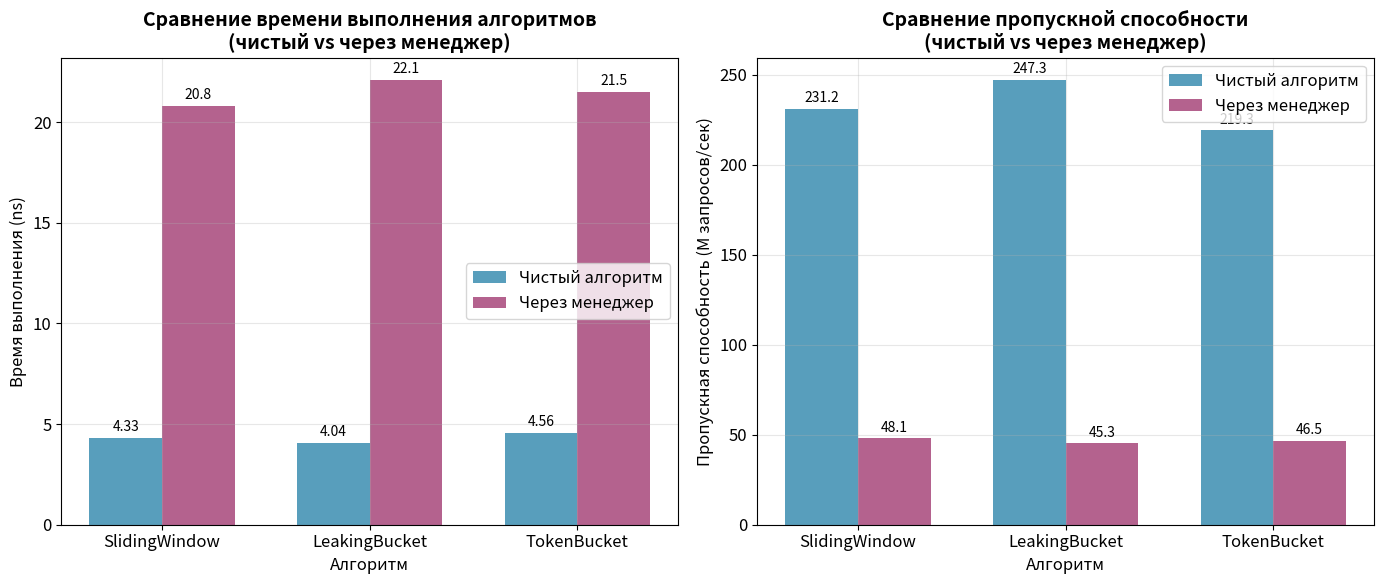
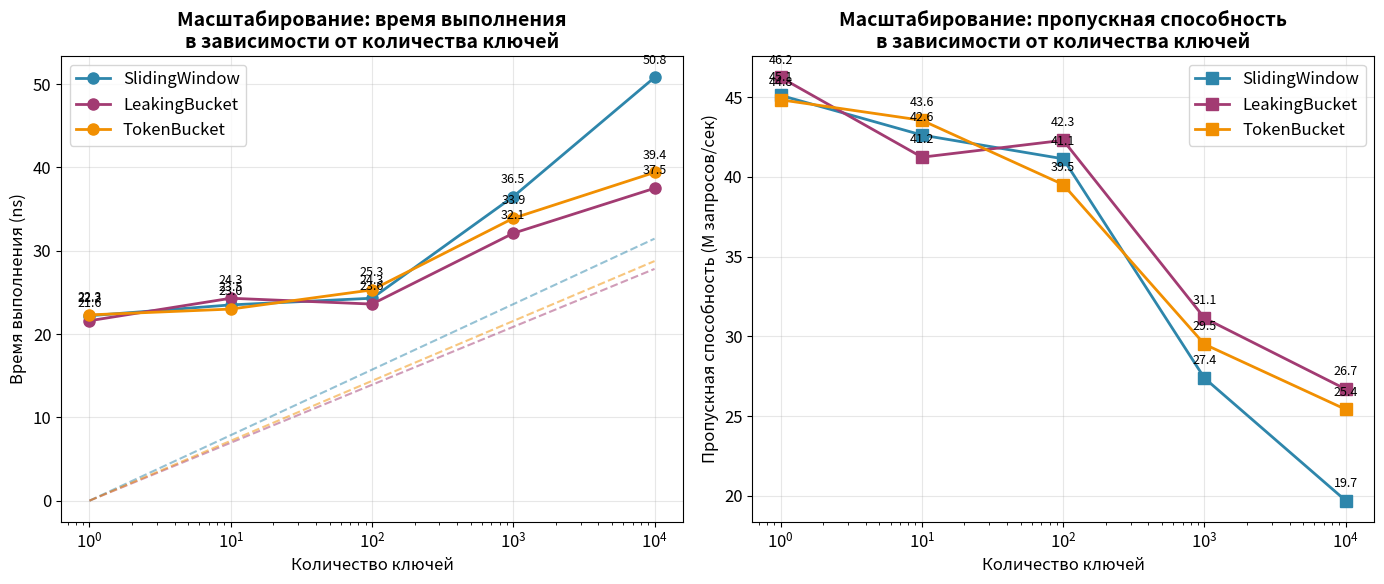
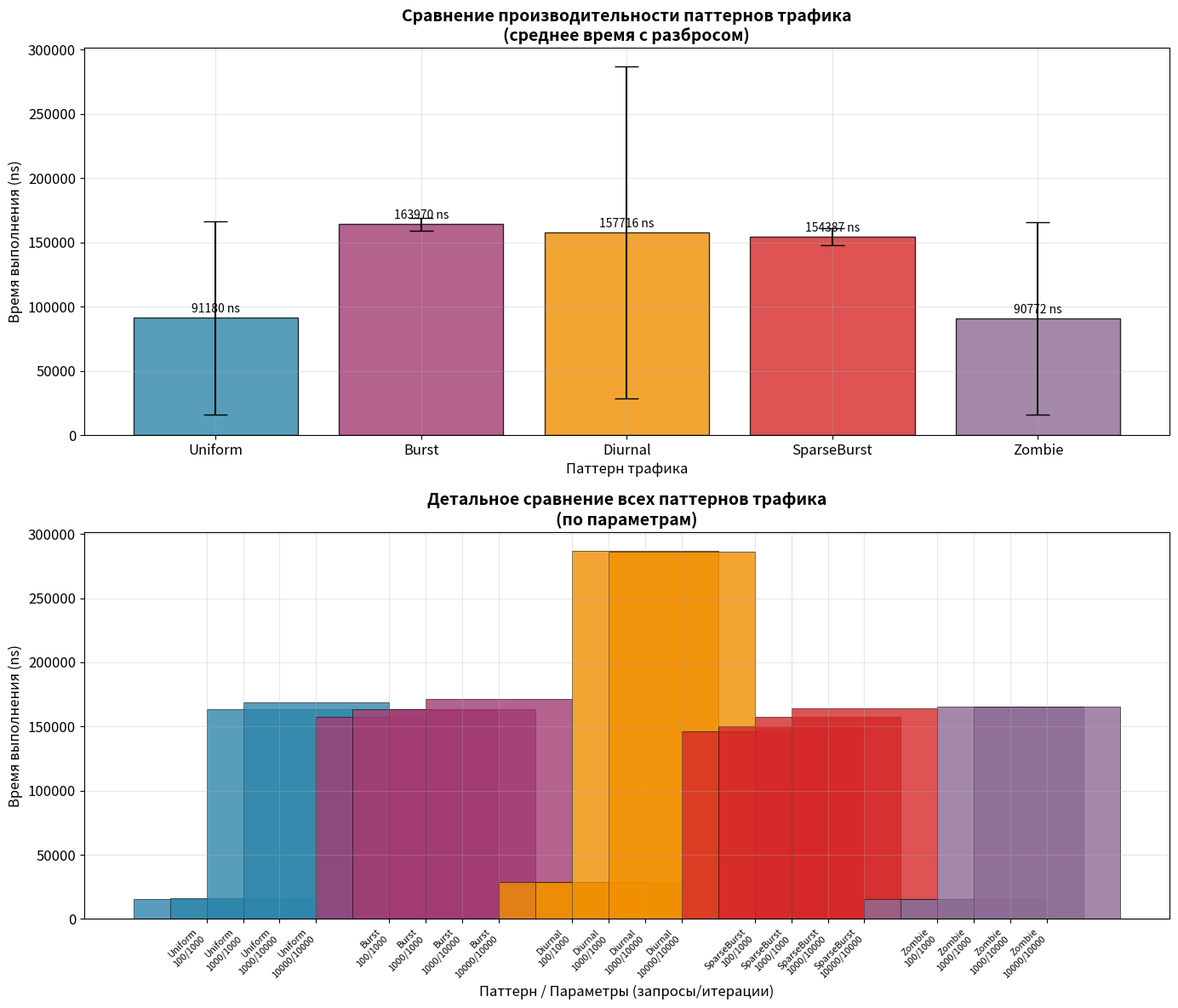
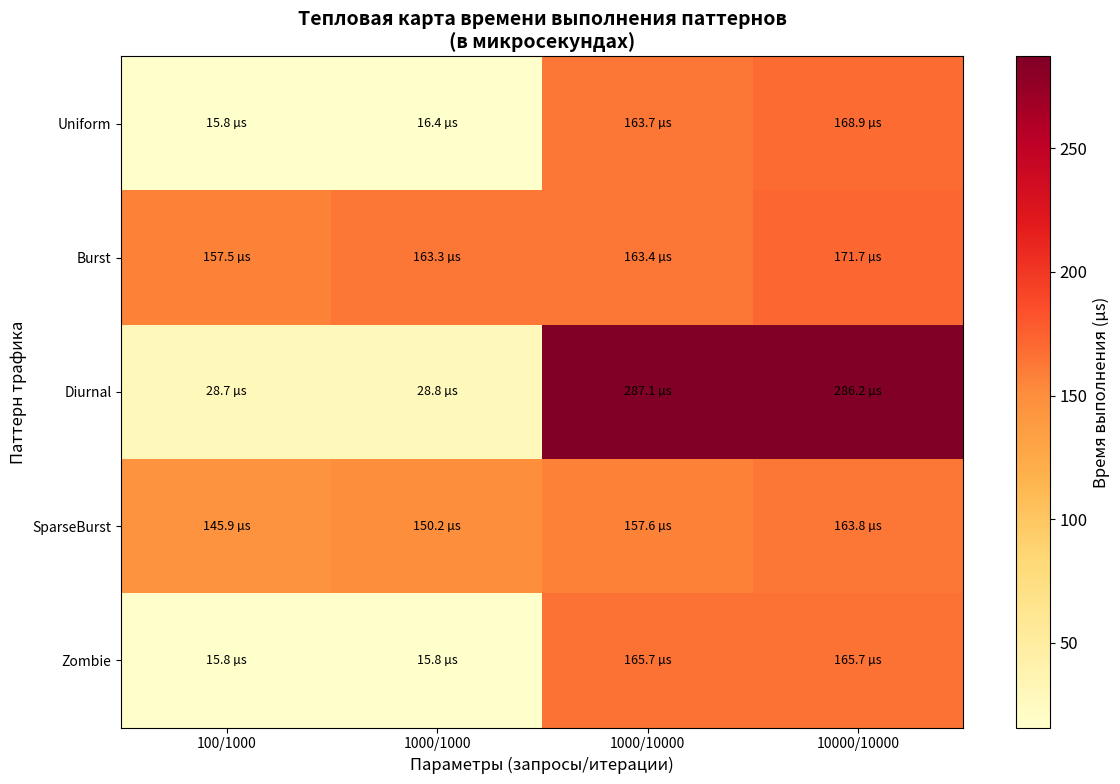
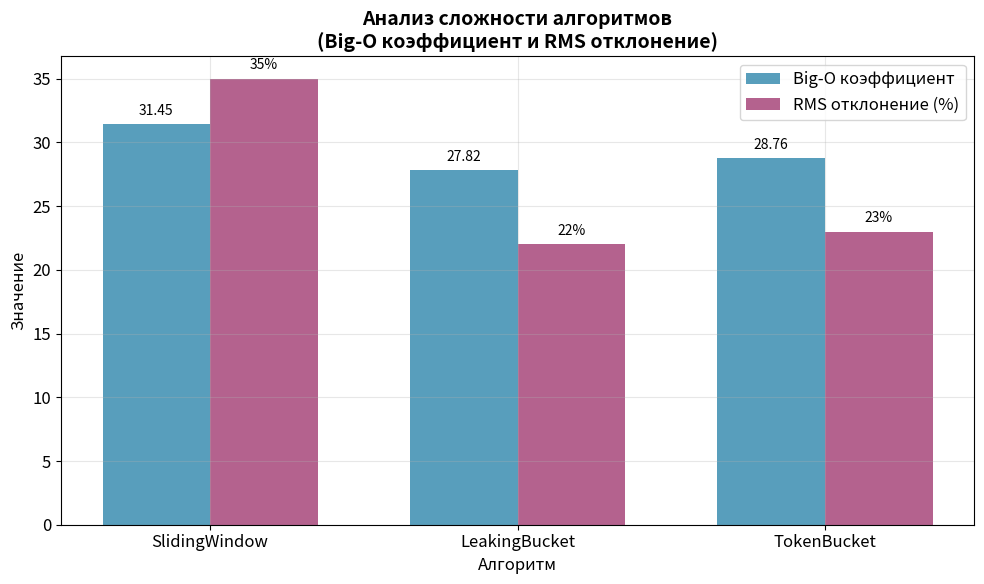
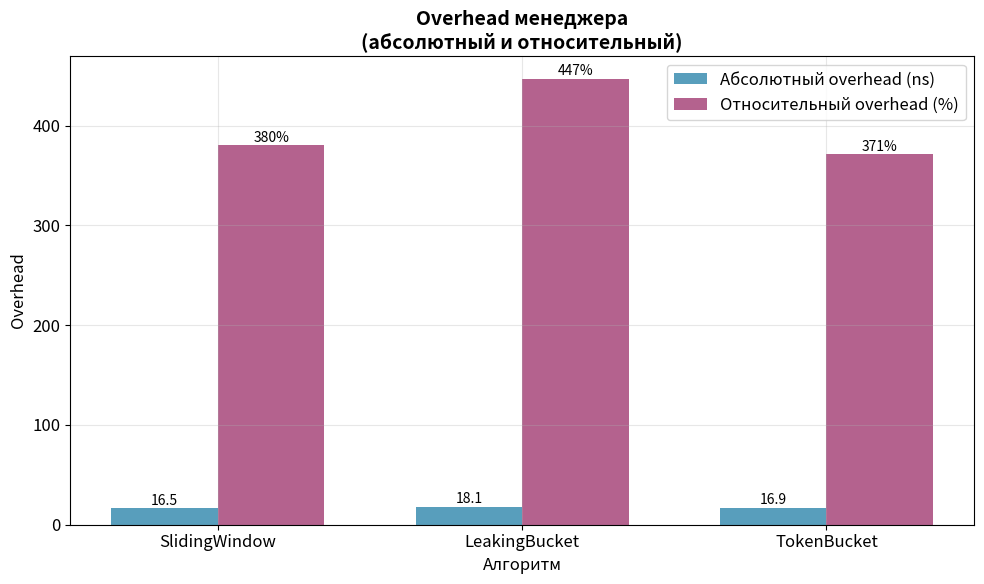

Generate these figures, in order, with matplotlib:
import pandas as pd
import matplotlib.pyplot as plt
import numpy as np
from matplotlib import rcParams

rcParams['font.size'] = 12
rcParams['figure.figsize'] = (12, 8)
rcParams['figure.dpi'] = 100


algorithms_data = {
    'Algorithm': ['SlidingWindow', 'LeakingBucket', 'TokenBucket'],
    'Time (ns)': [4.33, 4.04, 4.56],
    'Items/sec (M/s)': [231.157, 247.285, 219.252]
}

manager_single_data = {
    'Algorithm': ['SlidingWindow', 'LeakingBucket', 'TokenBucket'],
    'Time (ns)': [20.8, 22.1, 21.5],
    'Items/sec (M/s)': [48.138, 45.275, 46.481]
}

scaling_data = {
    'SlidingWindow': {
        'Keys': [1, 10, 100, 1000, 10000],
        'Time (ns)': [22.2, 23.5, 24.3, 36.5, 50.8],
        'Items/sec (M/s)': [45.121, 42.630, 41.139, 27.377, 19.689],
        'BigO': 31.45,
        'RMS': 35
    },
    'LeakingBucket': {
        'Keys': [1, 10, 100, 1000, 10000],
        'Time (ns)': [21.6, 24.3, 23.6, 32.1, 37.5],
        'Items/sec (M/s)': [46.244, 41.241, 42.301, 31.148, 26.684],
        'BigO': 27.82,
        'RMS': 22
    },
    'TokenBucket': {
        'Keys': [1, 10, 100, 1000, 10000],
        'Time (ns)': [22.3, 23.0, 25.3, 33.9, 39.4],
        'Items/sec (M/s)': [44.842, 43.554, 39.522, 29.502, 25.415],
        'BigO': 28.76,
        'RMS': 23
    }
}

patterns_data = {
    'Uniform': {
        'Params': ['100/1000', '1000/1000', '1000/10000', '10000/10000'],
        'Time (ns)': [15776, 16360, 163677, 168908],
        'Items/sec (M/s)': [63.427, 61.127, 61.098, 59.207]
    },
    'Burst': {
        'Params': ['100/1000', '1000/1000', '1000/10000', '10000/10000'],
        'Time (ns)': [157476, 163305, 163356, 171744],
        'Items/sec (M/s)': [63.506, 61.240, 61.217, 58.227]
    },
    'Diurnal': {
        'Params': ['100/1000', '1000/1000', '1000/10000', '10000/10000'],
        'Time (ns)': [28696, 28822, 287148, 286197],
        'Items/sec (M/s)': [27.879, 27.758, 27.865, 27.957]
    },
    'SparseBurst': {
        'Params': ['100/1000', '1000/1000', '1000/10000', '10000/10000'],
        'Time (ns)': [145918, 150230, 157566, 163835],
        'Items/sec (M/s)': [61.961, 60.183, 60.236, 57.932]
    },
    'Zombie': {
        'Params': ['100/1000', '1000/1000', '1000/10000', '10000/10000'],
        'Time (ns)': [15828, 15832, 165713, 165714],
        'Items/sec (M/s)': [63.181, 63.163, 60.347, 60.348]
    }
}


fig, axes = plt.subplots(1, 2, figsize=(14, 6))

ax1 = axes[0]
algorithms = algorithms_data['Algorithm']
x = np.arange(len(algorithms))
width = 0.35

bars1 = ax1.bar(x - width/2, algorithms_data['Time (ns)'], width, 
                label='Чистый алгоритм', color='#2E86AB', alpha=0.8)
bars2 = ax1.bar(x + width/2, manager_single_data['Time (ns)'], width,
                label='Через менеджер', color='#A23B72', alpha=0.8)

ax1.set_xlabel('Алгоритм', fontsize=12)
ax1.set_ylabel('Время выполнения (ns)', fontsize=12)
ax1.set_title('Сравнение времени выполнения алгоритмов\n(чистый vs через менеджер)', fontsize=14, fontweight='bold')
ax1.set_xticks(x)
ax1.set_xticklabels(algorithms)
ax1.legend()
ax1.grid(True, alpha=0.3)


for bar in bars1:
    height = bar.get_height()
    ax1.text(bar.get_x() + bar.get_width()/2., height + 0.2,
             f'{height:.2f}', ha='center', va='bottom', fontsize=10)
for bar in bars2:
    height = bar.get_height()
    ax1.text(bar.get_x() + bar.get_width()/2., height + 0.2,
             f'{height:.1f}', ha='center', va='bottom', fontsize=10)

ax2 = axes[1]
bars3 = ax2.bar(x - width/2, algorithms_data['Items/sec (M/s)'], width,
                label='Чистый алгоритм', color='#2E86AB', alpha=0.8)
bars4 = ax2.bar(x + width/2, manager_single_data['Items/sec (M/s)'], width,
                label='Через менеджер', color='#A23B72', alpha=0.8)

ax2.set_xlabel('Алгоритм', fontsize=12)
ax2.set_ylabel('Пропускная способность (M запросов/сек)', fontsize=12)
ax2.set_title('Сравнение пропускной способности\n(чистый vs через менеджер)', fontsize=14, fontweight='bold')
ax2.set_xticks(x)
ax2.set_xticklabels(algorithms)
ax2.legend()
ax2.grid(True, alpha=0.3)

for bar in bars3:
    height = bar.get_height()
    ax2.text(bar.get_x() + bar.get_width()/2., height + 2,
             f'{height:.1f}', ha='center', va='bottom', fontsize=10)
for bar in bars4:
    height = bar.get_height()
    ax2.text(bar.get_x() + bar.get_width()/2., height + 2,
             f'{height:.1f}', ha='center', va='bottom', fontsize=10)

plt.tight_layout()
plt.savefig('algorithm_comparison.png', dpi=300, bbox_inches='tight')
plt.show()


fig, axes = plt.subplots(1, 2, figsize=(14, 6))

colors = {'SlidingWindow': '#2E86AB', 'LeakingBucket': '#A23B72', 'TokenBucket': '#F18F01'}

ax1 = axes[0]
for algo, data in scaling_data.items():
    ax1.plot(data['Keys'], data['Time (ns)'], marker='o', linewidth=2, 
             markersize=8, label=algo, color=colors[algo])
    
    for i, (key, time) in enumerate(zip(data['Keys'], data['Time (ns)'])):
        ax1.annotate(f'{time:.1f}', (key, time), 
                    textcoords="offset points", xytext=(0,10), ha='center', fontsize=9)

ax1.set_xlabel('Количество ключей', fontsize=12)
ax1.set_ylabel('Время выполнения (ns)', fontsize=12)
ax1.set_title('Масштабирование: время выполнения\nв зависимости от количества ключей', fontsize=14, fontweight='bold')
ax1.set_xscale('log')
ax1.legend()
ax1.grid(True, alpha=0.3)

x_vals = np.array([1, 10000])
for algo, data in scaling_data.items():
    o_n = data['BigO'] * x_vals / 10000
    ax1.plot(x_vals, o_n, '--', alpha=0.5, color=colors[algo], 
            label=f'{algo} O(n)')

ax2 = axes[1]
for algo, data in scaling_data.items():
    ax2.plot(data['Keys'], data['Items/sec (M/s)'], marker='s', linewidth=2,
             markersize=8, label=algo, color=colors[algo])
    
    for i, (key, speed) in enumerate(zip(data['Keys'], data['Items/sec (M/s)'])):
        ax2.annotate(f'{speed:.1f}', (key, speed), 
                    textcoords="offset points", xytext=(0,10), ha='center', fontsize=9)

ax2.set_xlabel('Количество ключей', fontsize=12)
ax2.set_ylabel('Пропускная способность (M запросов/сек)', fontsize=12)
ax2.set_title('Масштабирование: пропускная способность\nв зависимости от количества ключей', fontsize=14, fontweight='bold')
ax2.set_xscale('log')
ax2.legend()
ax2.grid(True, alpha=0.3)

plt.tight_layout()
plt.savefig('scaling_analysis.png', dpi=300, bbox_inches='tight')
plt.show()


fig, axes = plt.subplots(2, 1, figsize=(14, 12))

ax1 = axes[0]
patterns = list(patterns_data.keys())
colors_patterns = ['#2E86AB', '#A23B72', '#F18F01', '#D62828', '#8D6B94']

avg_times = [np.mean(data['Time (ns)']) for data in patterns_data.values()]
std_times = [np.std(data['Time (ns)']) for data in patterns_data.values()]

bars = ax1.bar(patterns, avg_times, yerr=std_times, capsize=10,
              color=colors_patterns, alpha=0.8, edgecolor='black', linewidth=1)

ax1.set_xlabel('Паттерн трафика', fontsize=12)
ax1.set_ylabel('Время выполнения (ns)', fontsize=12)
ax1.set_title('Сравнение производительности паттернов трафика\n(среднее время с разбросом)', fontsize=14, fontweight='bold')
ax1.grid(True, alpha=0.3)


for bar, time in zip(bars, avg_times):
    height = bar.get_height()
    ax1.text(bar.get_x() + bar.get_width()/2., height + 2000,
             f'{time:.0f} ns', ha='center', va='bottom', fontsize=10)


ax2 = axes[1]
x_positions = []
labels = []
all_times = []
all_speeds = []

for i, (pattern, data) in enumerate(patterns_data.items()):
    x_positions.extend([i + j*0.2 for j in range(len(data['Params']))])
    labels.extend([f'{pattern}\n{param}' for param in data['Params']])
    all_times.extend(data['Time (ns)'])
    all_speeds.extend(data['Items/sec (M/s)'])

colors_extended = []
for i, pattern in enumerate(patterns_data.keys()):
    colors_extended.extend([colors_patterns[i]] * len(patterns_data[pattern]['Params']))


bars2 = ax2.bar(x_positions, all_times, color=colors_extended, alpha=0.8,
                edgecolor='black', linewidth=0.5)

ax2.set_xlabel('Паттерн / Параметры (запросы/итерации)', fontsize=12)
ax2.set_ylabel('Время выполнения (ns)', fontsize=12)
ax2.set_title('Детальное сравнение всех паттернов трафика\n(по параметрам)', fontsize=14, fontweight='bold')
ax2.set_xticks(x_positions)
ax2.set_xticklabels(labels, rotation=45, ha='right', fontsize=8)
ax2.grid(True, alpha=0.3)

plt.tight_layout()
plt.savefig('pattern_comparison.png', dpi=300, bbox_inches='tight')
plt.show()

fig, ax = plt.subplots(figsize=(12, 8))

patterns_names = list(patterns_data.keys())
param_names = ['100/1000', '1000/1000', '1000/10000', '10000/10000']
data_matrix = np.array([[patterns_data[p]['Time (ns)'][i] for i in range(len(param_names))] 
                        for p in patterns_names])

data_norm = data_matrix / 1000

im = ax.imshow(data_norm, cmap='YlOrRd', aspect='auto', interpolation='nearest')

# Настройка осей
ax.set_xticks(np.arange(len(param_names)))
ax.set_yticks(np.arange(len(patterns_names)))
ax.set_xticklabels(param_names, fontsize=10)
ax.set_yticklabels(patterns_names, fontsize=10)

for i in range(len(patterns_names)):
    for j in range(len(param_names)):
        text = ax.text(j, i, f'{data_norm[i, j]:.1f} µs',
                      ha="center", va="center", color="black", fontsize=9)

ax.set_xlabel('Параметры (запросы/итерации)', fontsize=12)
ax.set_ylabel('Паттерн трафика', fontsize=12)
ax.set_title('Тепловая карта времени выполнения паттернов\n(в микросекундах)', fontsize=14, fontweight='bold')

# Добавляем цветовую шкалу
cbar = plt.colorbar(im, ax=ax)
cbar.set_label('Время выполнения (µs)', fontsize=12)

plt.tight_layout()
plt.savefig('heatmap_patterns.png', dpi=300, bbox_inches='tight')
plt.show()

fig, ax = plt.subplots(figsize=(10, 6))

algo_names = list(scaling_data.keys())
big_o_values = [scaling_data[algo]['BigO'] for algo in algo_names]
rms_values = [scaling_data[algo]['RMS'] for algo in algo_names]

x = np.arange(len(algo_names))
width = 0.35

bars1 = ax.bar(x - width/2, big_o_values, width, label='Big-O коэффициент', 
               color='#2E86AB', alpha=0.8)
bars2 = ax.bar(x + width/2, rms_values, width, label='RMS отклонение (%)',
               color='#A23B72', alpha=0.8)

ax.set_xlabel('Алгоритм', fontsize=12)
ax.set_ylabel('Значение', fontsize=12)
ax.set_title('Анализ сложности алгоритмов\n(Big-O коэффициент и RMS отклонение)', fontsize=14, fontweight='bold')
ax.set_xticks(x)
ax.set_xticklabels(algo_names)
ax.legend()
ax.grid(True, alpha=0.3)


for bar in bars1:
    height = bar.get_height()
    ax.text(bar.get_x() + bar.get_width()/2., height + 0.5,
             f'{height:.2f}', ha='center', va='bottom', fontsize=10)
for bar in bars2:
    height = bar.get_height()
    ax.text(bar.get_x() + bar.get_width()/2., height + 0.5,
             f'{height:.0f}%', ha='center', va='bottom', fontsize=10)

plt.tight_layout()
plt.savefig('big_o_analysis.png', dpi=300, bbox_inches='tight')
plt.show()


fig, ax = plt.subplots(figsize=(10, 6))

algorithms = algorithms_data['Algorithm']
overhead = np.array(manager_single_data['Time (ns)']) - np.array(algorithms_data['Time (ns)'])
overhead_percent = (overhead / np.array(algorithms_data['Time (ns)'])) * 100

x = np.arange(len(algorithms))
width = 0.35

bars1 = ax.bar(x - width/2, overhead, width, label='Абсолютный overhead (ns)',
               color='#2E86AB', alpha=0.8)
bars2 = ax.bar(x + width/2, overhead_percent, width, label='Относительный overhead (%)',
               color='#A23B72', alpha=0.8)

ax.set_xlabel('Алгоритм', fontsize=12)
ax.set_ylabel('Overhead', fontsize=12)
ax.set_title('Overhead менеджера\n(абсолютный и относительный)', fontsize=14, fontweight='bold')
ax.set_xticks(x)
ax.set_xticklabels(algorithms)
ax.legend()
ax.grid(True, alpha=0.3)


for bar in bars1:
    height = bar.get_height()
    ax.text(bar.get_x() + bar.get_width()/2., height + 0.5,
             f'{height:.1f}', ha='center', va='bottom', fontsize=10)
for bar in bars2:
    height = bar.get_height()
    ax.text(bar.get_x() + bar.get_width()/2., height + 0.5,
             f'{height:.0f}%', ha='center', va='bottom', fontsize=10)

plt.tight_layout()
plt.savefig('manager_overhead.png', dpi=300, bbox_inches='tight')
plt.show()


print("=" * 60)
print("СТАТИСТИЧЕСКИЙ АНАЛИЗ БЕНЧМАРКОВ")
print("=" * 60)

print("\n1. АЛГОРИТМЫ (чистые):")
print("-" * 40)
for i, algo in enumerate(algorithms_data['Algorithm']):
    print(f"  {algo}: {algorithms_data['Time (ns)'][i]:.2f} ns, "
          f"{algorithms_data['Items/sec (M/s)'][i]:.2f} M запросов/сек")

print("\n2. АЛГОРИТМЫ (через менеджер, 1 ключ):")
print("-" * 40)
for i, algo in enumerate(manager_single_data['Algorithm']):
    print(f"  {algo}: {manager_single_data['Time (ns)'][i]:.2f} ns, "
          f"{manager_single_data['Items/sec (M/s)'][i]:.2f} M запросов/сек")

print("\n3. OVERHEAD МЕНЕДЖЕРА:")
print("-" * 40)
for i, algo in enumerate(algorithms):
    abs_overhead = manager_single_data['Time (ns)'][i] - algorithms_data['Time (ns)'][i]
    rel_overhead = (abs_overhead / algorithms_data['Time (ns)'][i]) * 100
    print(f"  {algo}: +{abs_overhead:.1f} ns (+{rel_overhead:.1f}%)")

print("\n4. МАСШТАБИРОВАНИЕ (время при 10000 ключей):")
print("-" * 40)
for algo, data in scaling_data.items():
    time_1key = data['Time (ns)'][0]
    time_10k = data['Time (ns)'][-1]
    degradation = (time_10k / time_1key - 1) * 100
    print(f"  {algo}: {time_1key:.1f} ns -> {time_10k:.1f} ns "
          f"({degradation:.1f}% замедление)")

print("\n5. ПАТТЕРНЫ ТРАФИКА (среднее время):")
print("-" * 40)
for pattern, data in patterns_data.items():
    avg_time = np.mean(data['Time (ns)'])
    std_time = np.std(data['Time (ns)'])
    print(f"  {pattern}: {avg_time:.0f} ± {std_time:.0f} ns")

print("\n6. Big-O и RMS анализ:")
print("-" * 40)
for algo, data in scaling_data.items():
    print(f"  {algo}: Big-O = {data['BigO']:.2f}, RMS = {data['RMS']:.0f}%")

print("\n" + "=" * 60)
print("Графики сохранены в текущей директории:")
print("  1. algorithm_comparison.png")
print("  2. scaling_analysis.png")
print("  3. pattern_comparison.png")
print("  4. heatmap_patterns.png")
print("  5. big_o_analysis.png")
print("  6. manager_overhead.png")
print("=" * 60)
